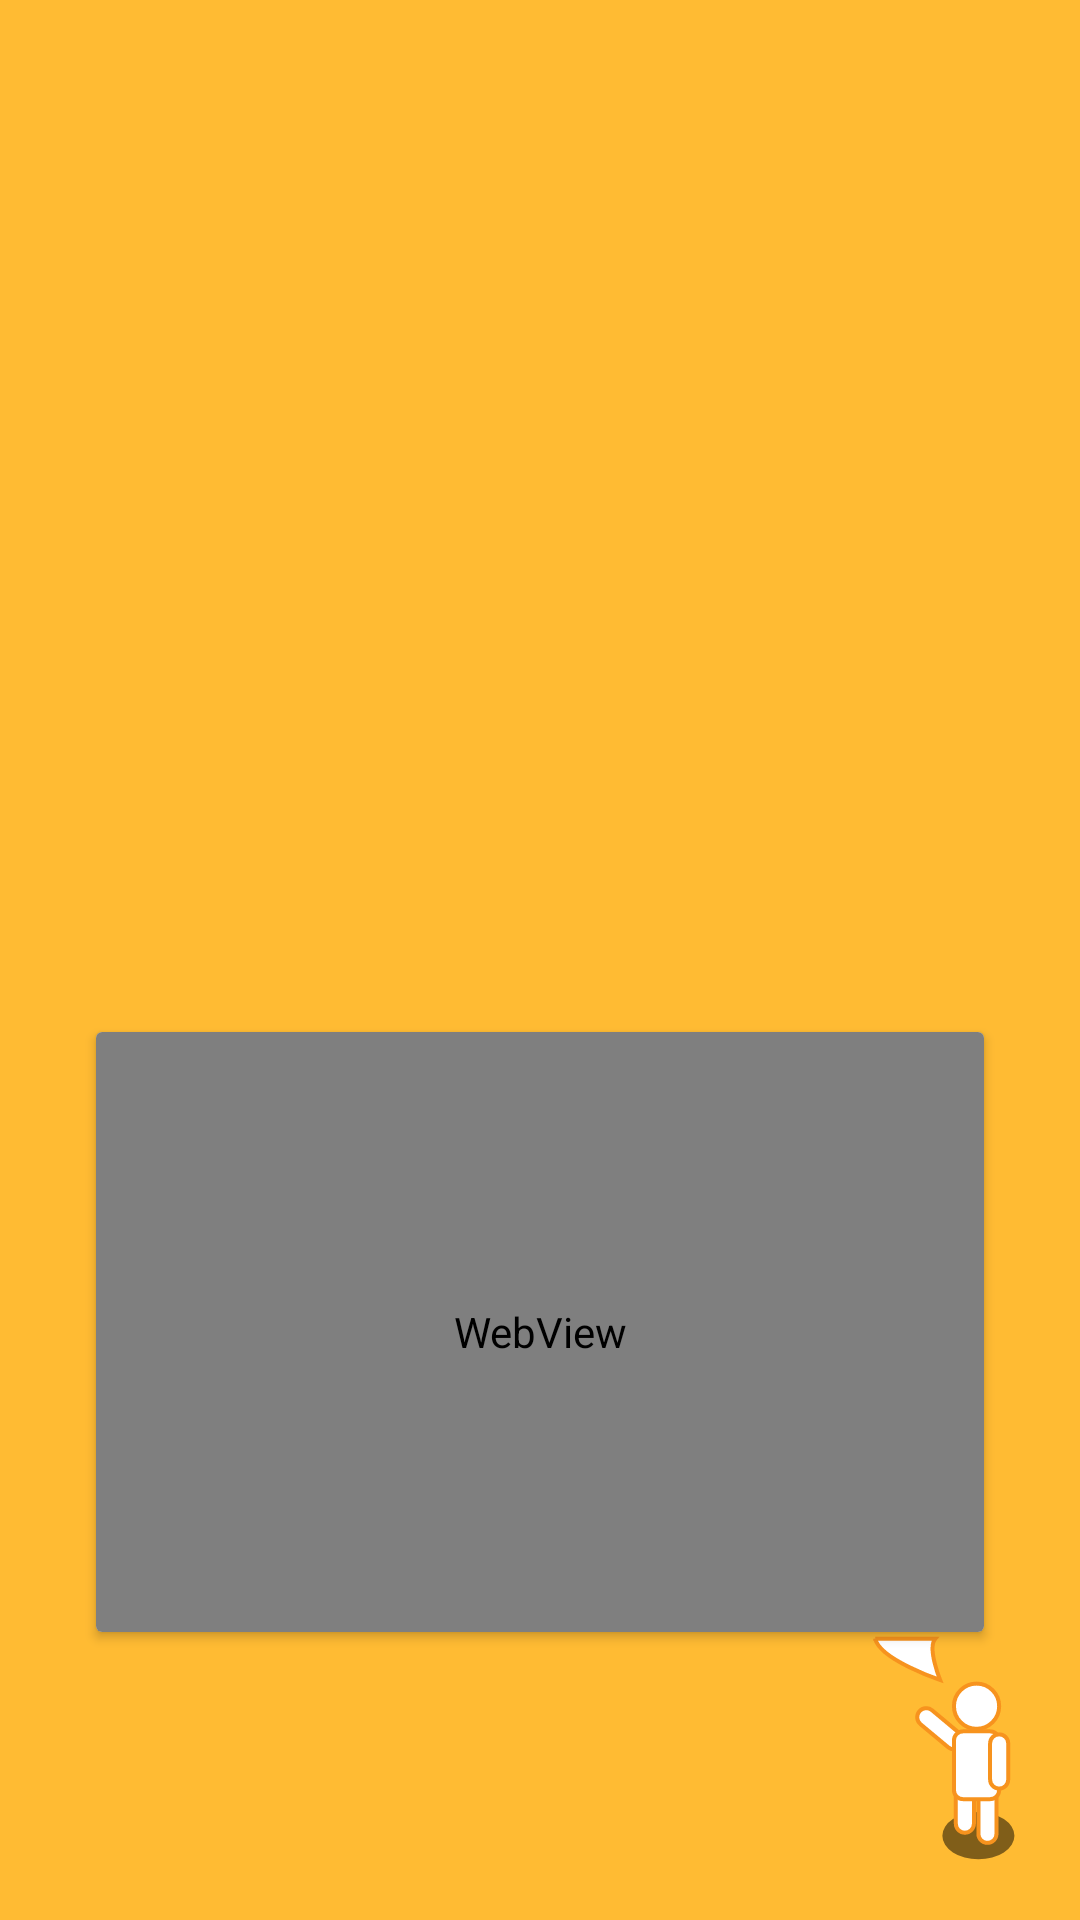

Reconstruct the res/layout file that produces this screen, plus the resources it refers to.
<!-- AndroidManifest.xml: application theme AppTheme -->
<!-- res/layout/p_people_say_2.xml -->
<?xml version="1.0" encoding="utf-8"?>
<android.support.constraint.ConstraintLayout xmlns:android="http://schemas.android.com/apk/res/android"
    xmlns:app="http://schemas.android.com/apk/res-auto"
    xmlns:tools="http://schemas.android.com/tools"
    android:layout_width="match_parent"
    android:layout_height="wrap_content">

    <ImageView
        android:id="@+id/people"
        android:layout_width="60dp"
        android:layout_height="80dp"
        android:layout_marginBottom="16dp"
        android:layout_marginEnd="16dp"
        app:layout_constraintBottom_toBottomOf="parent"
        app:layout_constraintEnd_toEndOf="parent"
        app:srcCompat="@drawable/ic_people_say2" />

    <android.support.v7.widget.CardView
        android:id="@+id/say"
        android:layout_width="0dp"
        android:layout_height="200dp"
        android:layout_marginLeft="32dp"
        android:layout_marginRight="32dp"
        app:layout_constraintBottom_toTopOf="@id/people"
        app:layout_constraintLeft_toLeftOf="parent"
        app:layout_constraintRight_toRightOf="parent" >

        <WebView
            android:id="@+id/webView"
            android:layout_width="match_parent"
            android:layout_height="match_parent" />
    </android.support.v7.widget.CardView>
</android.support.constraint.ConstraintLayout>
<!-- resources referenced by this layout -->
<resources>
  <!-- drawable ic_people_say2: vector/xml drawable (drawable, 2357 chars, omitted) -->
  <style name="AppTheme" parent="Theme.AppCompat.Light.DarkActionBar">
          
          <item name="colorPrimary">@color/colorPrimary</item>
          <item name="colorPrimaryDark">@color/colorPrimaryDark</item>
          <item name="colorAccent">@color/colorAccent</item>
          <item name="android:colorBackground">@color/colorBackground</item>
          <item name="android:colorForeground">@color/colorForground</item>
          <item name="android:navigationBarColor">@color/colorPrimaryDark</item>
          <item name="android:textColorPrimary">@color/colorForground</item>
          <item name="android:textColorPrimaryInverse">@color/colorGray</item>
          <item name="android:textColorSecondary">@color/colorGray</item>
          <item name="android:textColorSecondaryInverse">@color/colorGray</item>
      </style>
  <color name="colorPrimary">@color/colorBrownAlpha</color>
  <color name="colorPrimaryDark">@color/colorBrown</color>
  <color name="colorAccent">@color/colorOrange</color>
  <color name="colorBackground">@color/colorOrangeLight</color>
  <color name="colorForground">@color/colorWhite</color>
  <color name="colorGray">#999999</color>
  <color name="colorBrownAlpha">#aa795548</color>
  <color name="colorBrown">#795548</color>
  <color name="colorOrange">#ff8800</color>
  <color name="colorOrangeLight">@android:color/holo_orange_light</color>
  <color name="colorWhite">#ffffff</color>
</resources>
